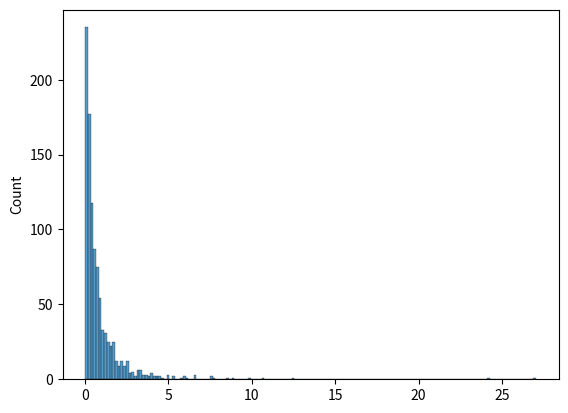

Source code (Python):
# A distribution following Pareto's law i.e. 80-20 distribution (20% factors cause 80% outcome).

# It has two parameter:

# a - shape parameter.

# size - The shape of the returned array.

from numpy import random
import matplotlib.pyplot as plt
import seaborn as sns

x = random.pareto(a=2, size=(2, 3))
print(x)

sns.histplot(random.pareto(a=2, size=1000), kde=False)
plt.show()